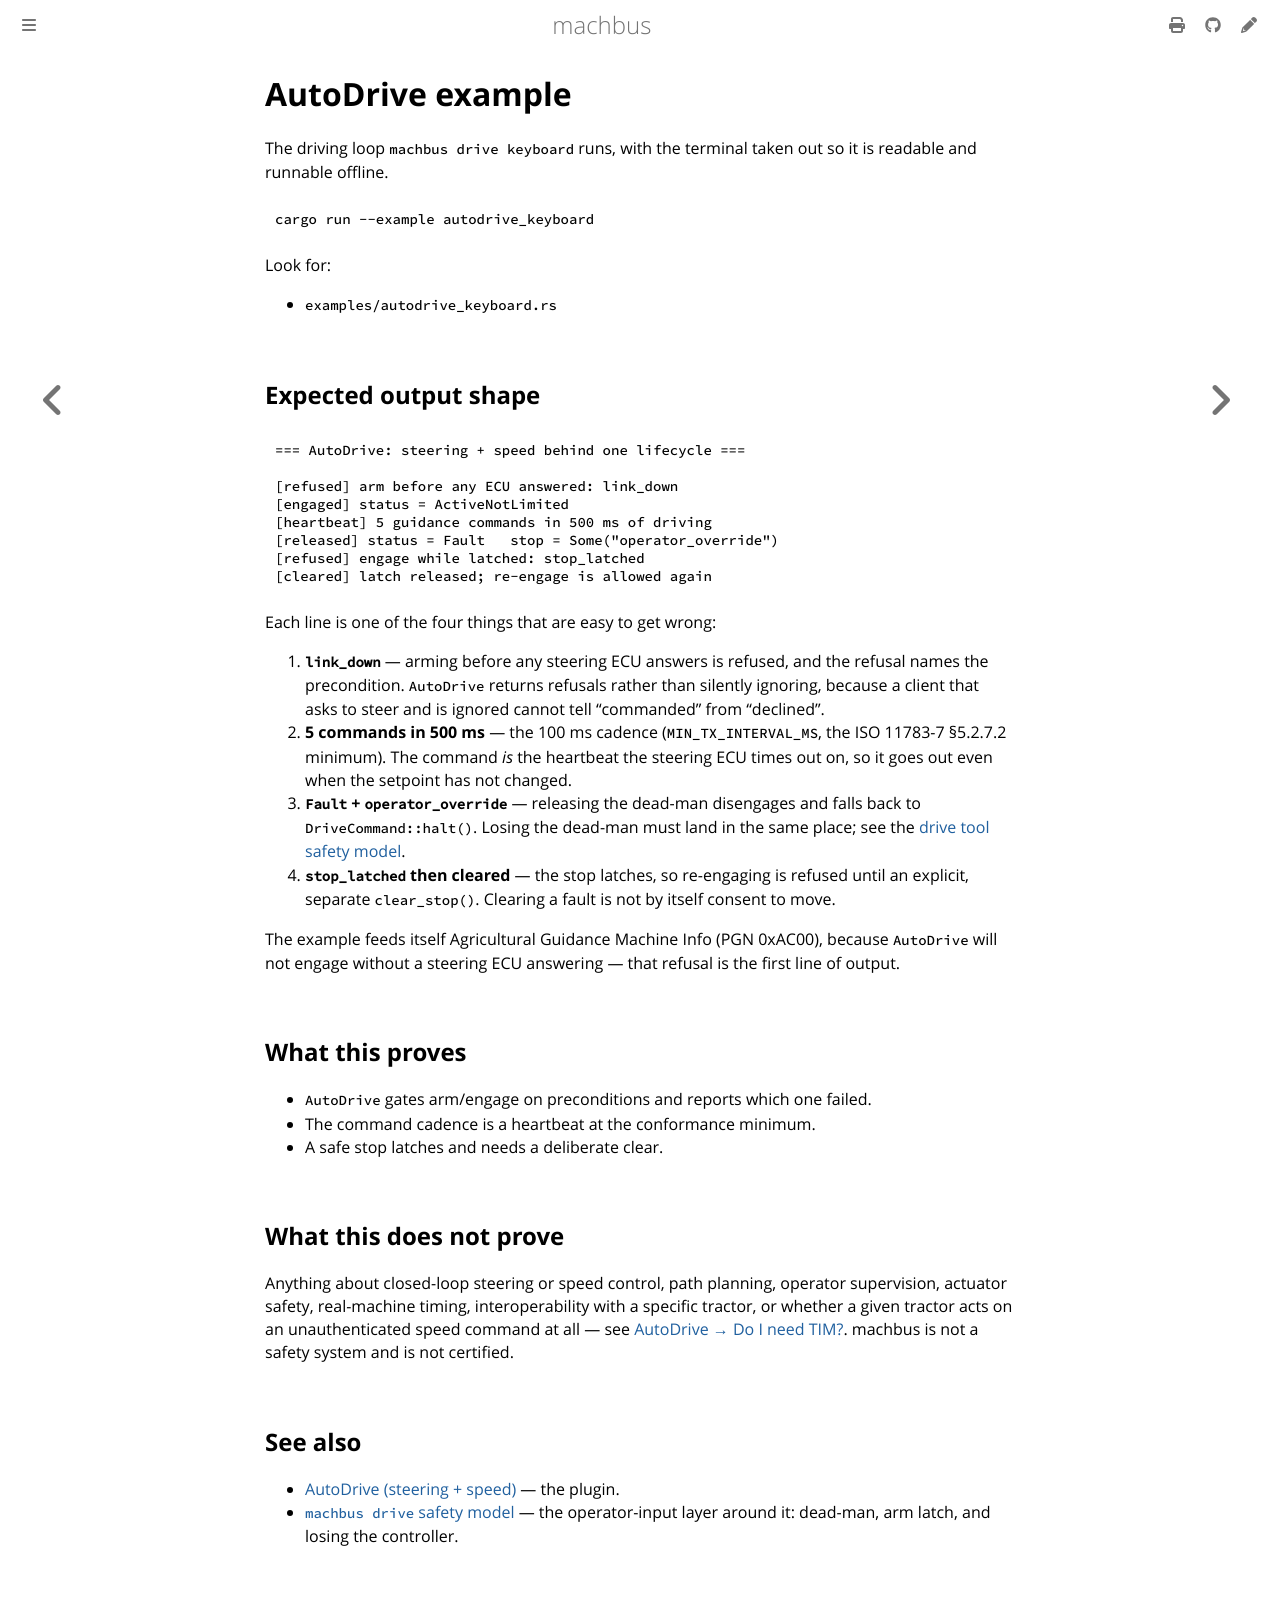

repository: robolibs/machbus · page: examples/autodrive.html · generator: mdbook

# AutoDrive example

The driving loop `machbus drive keyboard` runs, with the terminal taken out so
it is readable and runnable offline.

```sh
cargo run --example autodrive_keyboard
```

Look for:

- `examples/autodrive_keyboard.rs`

## Expected output shape

```text
=== AutoDrive: steering + speed behind one lifecycle ===

[refused] arm before any ECU answered: link_down
[engaged] status = ActiveNotLimited
[heartbeat] 5 guidance commands in 500 ms of driving
[released] status = Fault   stop = Some("operator_override")
[refused] engage while latched: stop_latched
[cleared] latch released; re-engage is allowed again
```

Each line is one of the four things that are easy to get wrong:

1. **`link_down`** — arming before any steering ECU answers is refused, and the
   refusal names the precondition. `AutoDrive` returns refusals rather than
   silently ignoring, because a client that asks to steer and is ignored cannot
   tell "commanded" from "declined".
2. **5 commands in 500 ms** — the 100 ms cadence (`MIN_TX_INTERVAL_MS`, the ISO
   11783-7 §5.2.7.2 minimum). The command *is* the heartbeat the steering ECU
   times out on, so it goes out even when the setpoint has not changed.
3. **`Fault` + `operator_override`** — releasing the dead-man disengages and
   falls back to `DriveCommand::halt()`. Losing the dead-man must land in the
   same place; see the [drive tool safety model](../tutorials/drive-tool.md).
4. **`stop_latched` then cleared** — the stop latches, so re-engaging is refused
   until an explicit, separate `clear_stop()`. Clearing a fault is not by itself
   consent to move.

The example feeds itself Agricultural Guidance Machine Info (PGN 0xAC00), because
`AutoDrive` will not engage without a steering ECU answering — that refusal is
the first line of output.

## What this proves

- `AutoDrive` gates arm/engage on preconditions and reports which one failed.
- The command cadence is a heartbeat at the conformance minimum.
- A safe stop latches and needs a deliberate clear.

## What this does not prove

Anything about closed-loop steering or speed control, path planning, operator
supervision, actuator safety, real-machine timing, interoperability with a
specific tractor, or whether a given tractor acts on an unauthenticated speed
command at all — see
[AutoDrive → Do I need TIM?](../tutorials/autodrive.md#do-i-need-tim). machbus
is not a safety system and is not certified.

## See also

- [AutoDrive (steering + speed)](../tutorials/autodrive.md) — the plugin.
- [`machbus drive` safety model](../tutorials/drive-tool.md) — the operator-input
  layer around it: dead-man, arm latch, and losing the controller.
